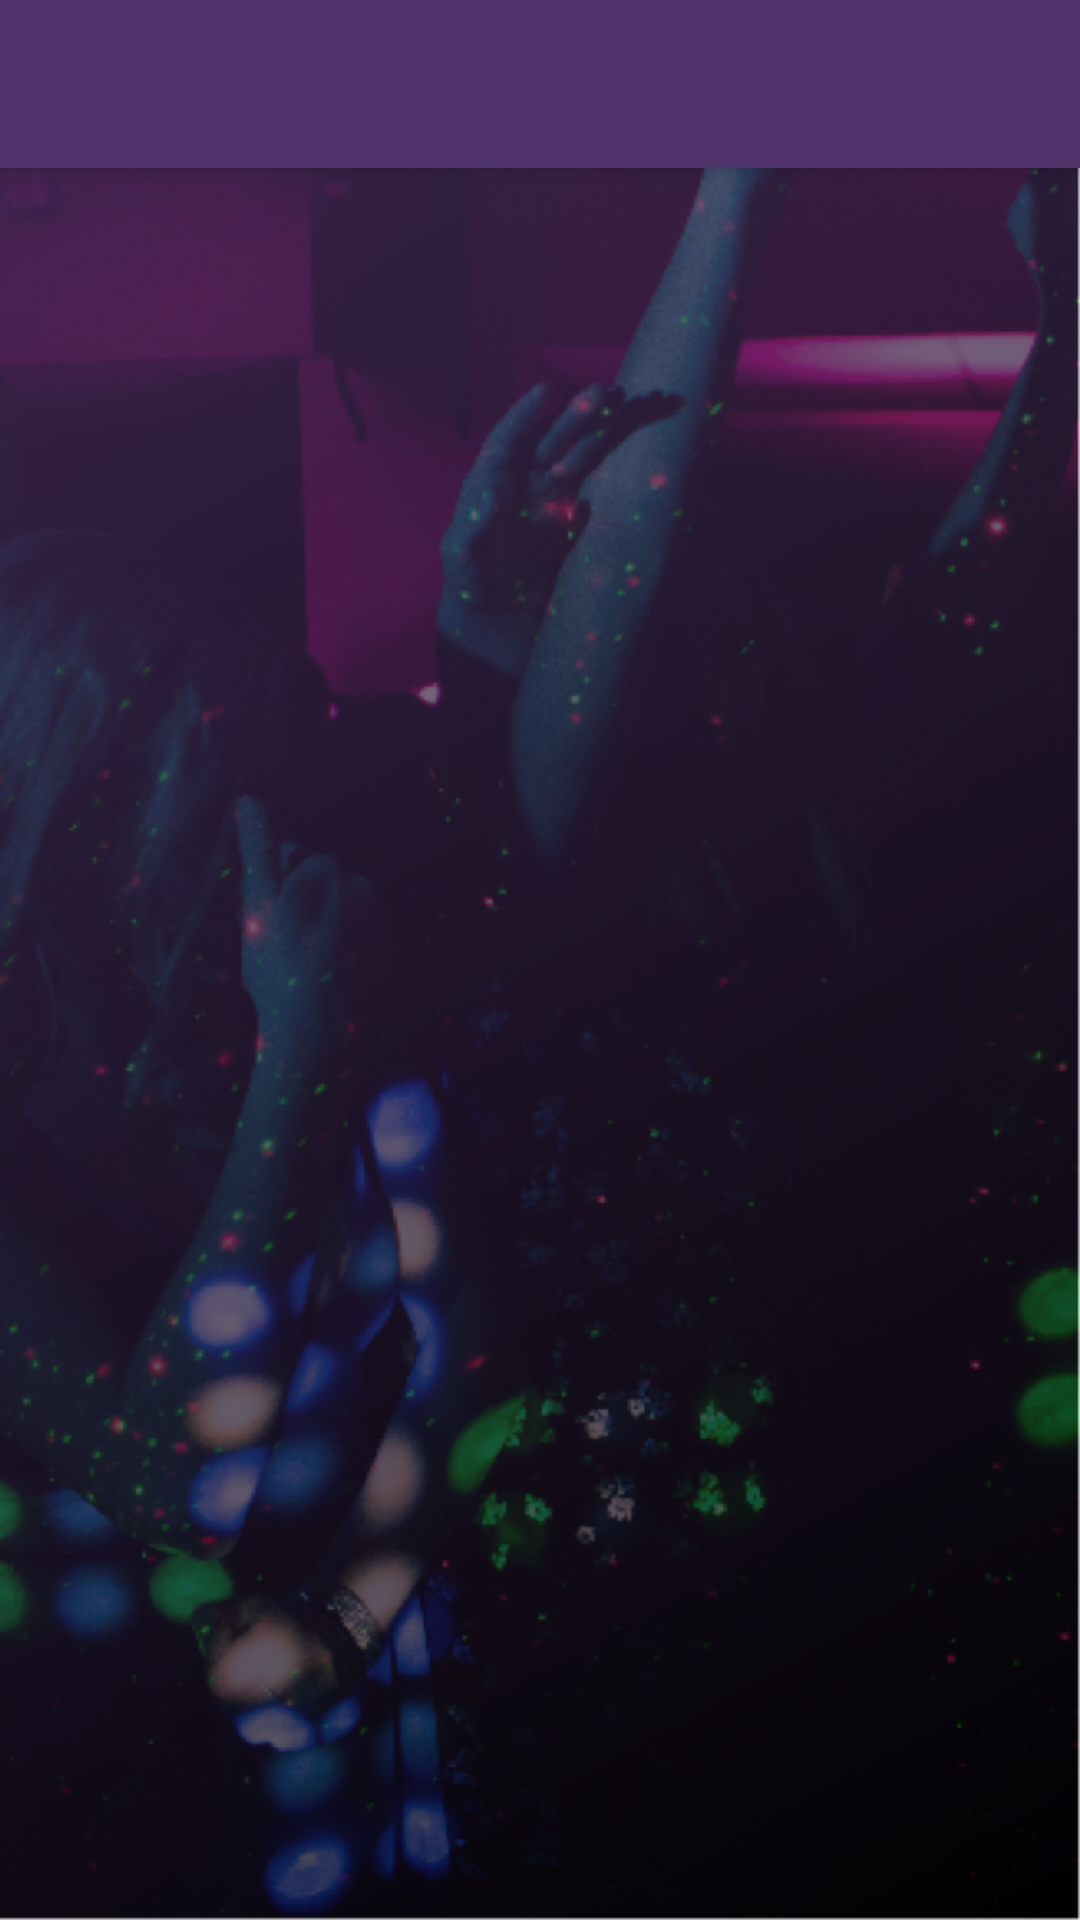

The Android layout XML behind this screen, and the referenced resources:
<!-- AndroidManifest.xml: activity theme AppTheme.NoActionBar -->
<!-- res/layout/activity_main.xml -->
<?xml version="1.0" encoding="utf-8"?>
<android.support.v4.widget.DrawerLayout xmlns:android="http://schemas.android.com/apk/res/android"
    xmlns:app="http://schemas.android.com/apk/res-auto"
    xmlns:tools="http://schemas.android.com/tools"
    android:id="@+id/drawer_layout"
    android:layout_width="match_parent"
    android:layout_height="match_parent"
    android:fitsSystemWindows="true"
    tools:openDrawer="start">

    <include
        layout="@layout/app_bar_main"
        android:layout_width="match_parent"
        android:layout_height="match_parent" />


    <android.support.design.widget.NavigationView
        android:id="@+id/nav_view"
        android:layout_width="wrap_content"
        android:layout_height="match_parent"
        android:layout_gravity="start"
        android:fitsSystemWindows="true"
        app:theme="@style/NavigationViewStyle"
        app:itemTextColor="@color/colorPrimary"
        android:background="@color/colorAccent"
        app:headerLayout="@layout/nav_header_main"
        app:menu="@menu/activity_main_drawer" >


    </android.support.design.widget.NavigationView>
</android.support.v4.widget.DrawerLayout>
<!-- res/layout/app_bar_main.xml (included above) -->
<?xml version="1.0" encoding="utf-8"?>
<android.support.design.widget.CoordinatorLayout xmlns:android="http://schemas.android.com/apk/res/android"
    xmlns:app="http://schemas.android.com/apk/res-auto"
    xmlns:tools="http://schemas.android.com/tools"
    android:layout_width="match_parent"
    android:layout_height="match_parent"
    tools:context="com.techease.clubarena.ui.activities.MainActivity">

    <android.support.design.widget.AppBarLayout
        android:layout_width="match_parent"
        android:layout_height="wrap_content"
        android:theme="@style/AppTheme.AppBarOverlay">


        <android.support.v7.widget.Toolbar
            android:id="@+id/toolbar"
            android:layout_width="match_parent"
            android:layout_height="?attr/actionBarSize"
            android:background="?attr/colorPrimary"
            app:popupTheme="@style/AppTheme.PopupOverlay" />

    </android.support.design.widget.AppBarLayout>

    <include layout="@layout/content_main" />


</android.support.design.widget.CoordinatorLayout>
<!-- res/layout/content_main.xml (included above) -->
<?xml version="1.0" encoding="utf-8"?>
   <FrameLayout
    xmlns:android="http://schemas.android.com/apk/res/android"
    xmlns:tools="http://schemas.android.com/tools"
    android:layout_width="match_parent"
    android:layout_height="match_parent"
    android:id="@+id/fragment_main"
    android:background="@drawable/back2"
    tools:context="com.techease.clubarena.ui.activities.FullScreenActivity">

    </FrameLayout>
<!-- resources referenced by this layout -->
<resources>
  <color name="colorAccent">#FFFFFF</color>
  <color name="colorPrimary">#51336B</color>
  <!-- drawable back2: png bitmap (drawable-hdpi, 818214 bytes) -->
  <style name="AppTheme.AppBarOverlay" parent="ThemeOverlay.AppCompat.Dark.ActionBar" />
  <style name="AppTheme.PopupOverlay" parent="ThemeOverlay.AppCompat.Light" />
  <style name="NavigationViewStyle">
          <item name="android:textSize">20sp</item> 
          <item name="android:listPreferredItemHeightSmall">40dp</item>
          <item name="android:layout_marginBottom">10dp</item>
      </style>
  <style name="AppTheme.NoActionBar">
          <item name="windowActionBar">false</item>
          <item name="windowNoTitle">true</item>
      </style>
</resources>
